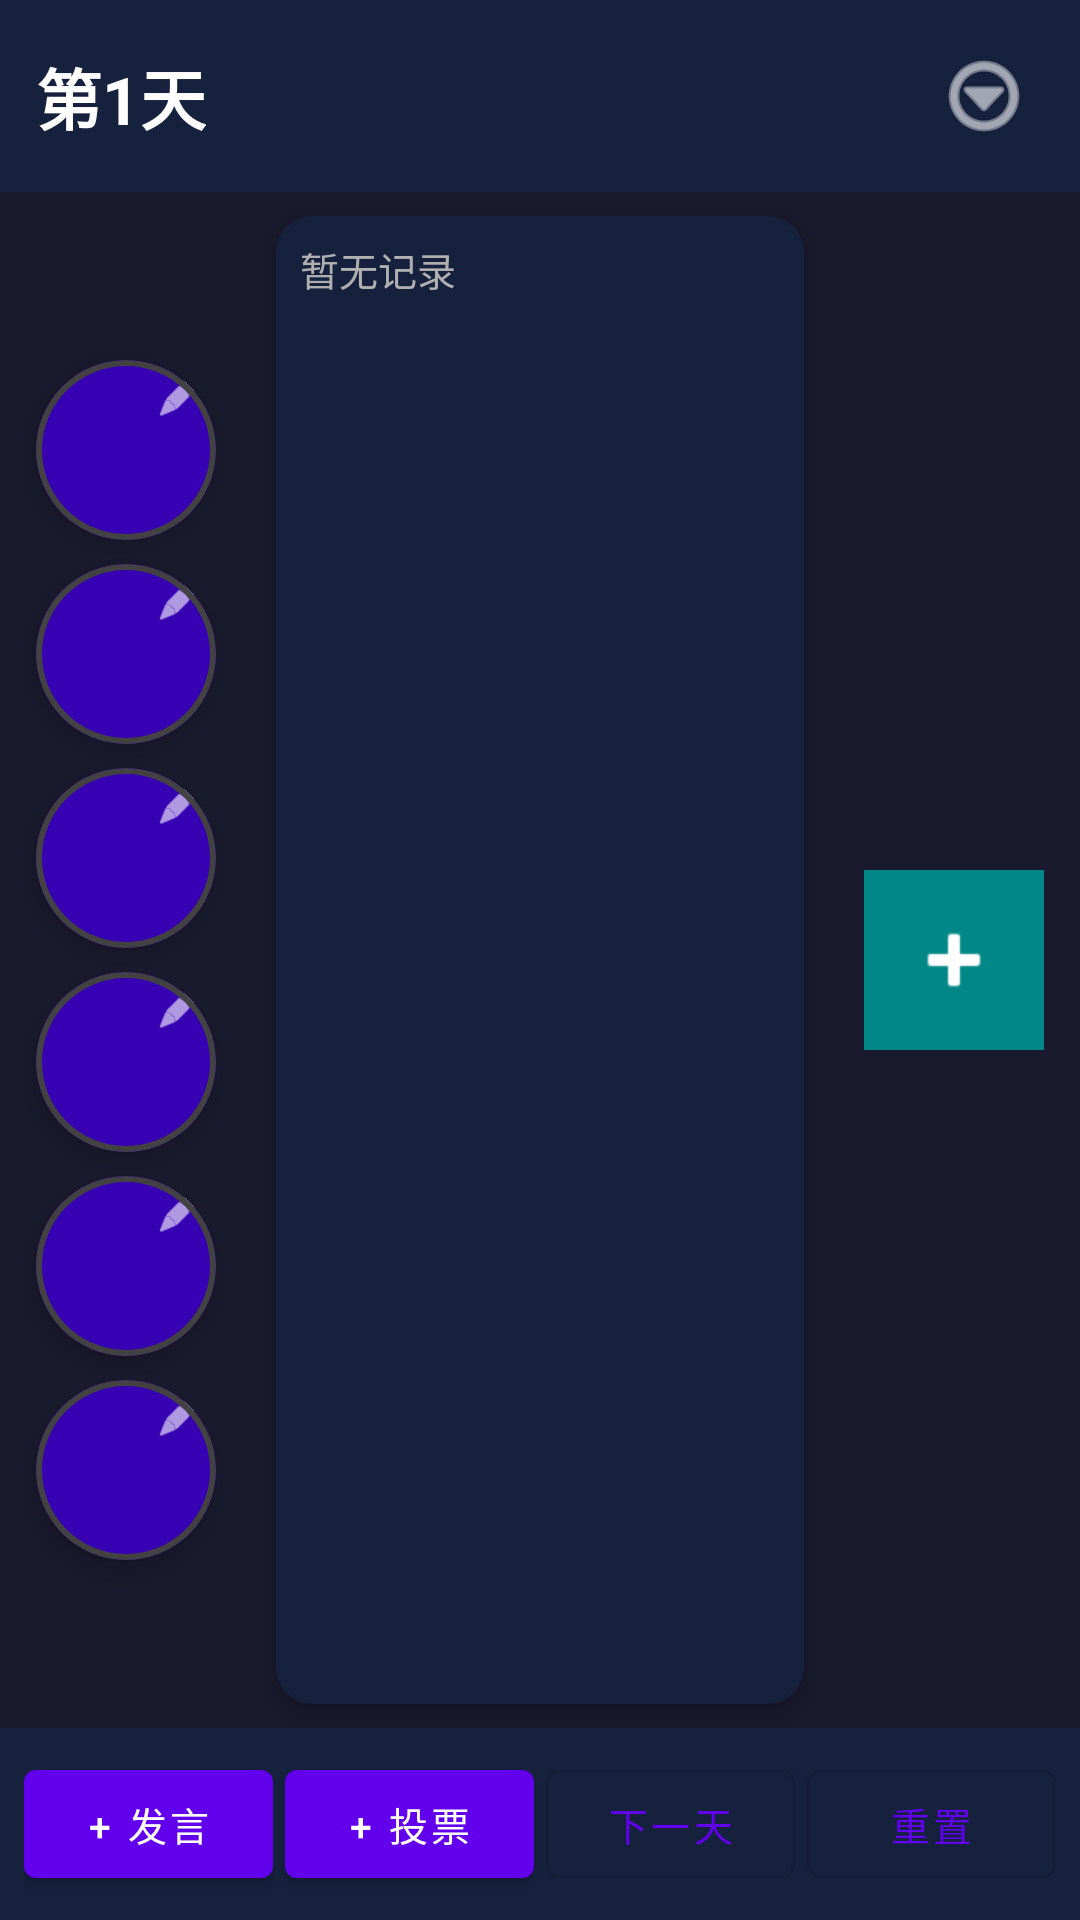

Layout XML and referenced resources for this Android screen:
<!-- AndroidManifest.xml: application theme Theme.VoiceWolf -->
<!-- res/layout/activity_main.xml -->
<?xml version="1.0" encoding="utf-8"?>
<androidx.constraintlayout.widget.ConstraintLayout xmlns:android="http://schemas.android.com/apk/res/android"
    xmlns:app="http://schemas.android.com/apk/res-auto"
    xmlns:tools="http://schemas.android.com/tools"
    android:layout_width="match_parent"
    android:layout_height="match_parent"
    android:background="@color/background_dark"
    tools:context=".MainActivity">

    
    <androidx.constraintlayout.widget.ConstraintLayout
        android:id="@+id/topBar"
        android:layout_width="0dp"
        android:layout_height="wrap_content"
        android:background="@color/info_panel"
        android:padding="12dp"
        app:layout_constraintEnd_toEndOf="parent"
        app:layout_constraintStart_toStartOf="parent"
        app:layout_constraintTop_toTopOf="parent">

        <TextView
            android:id="@+id/dayText"
            android:layout_width="wrap_content"
            android:layout_height="wrap_content"
            android:text="第1天"
            android:textColor="@color/white"
            android:textSize="22sp"
            android:textStyle="bold"
            app:layout_constraintBottom_toBottomOf="parent"
            app:layout_constraintStart_toStartOf="parent"
            app:layout_constraintTop_toTopOf="parent" />

        <ImageButton
            android:id="@+id/btnMenu"
            android:layout_width="40dp"
            android:layout_height="40dp"
            android:background="?attr/selectableItemBackgroundBorderless"
            android:contentDescription="菜单"
            android:src="@android:drawable/ic_menu_more"
            app:layout_constraintBottom_toBottomOf="parent"
            app:layout_constraintEnd_toEndOf="parent"
            app:layout_constraintTop_toTopOf="parent"
            app:tint="@color/white" />
    </androidx.constraintlayout.widget.ConstraintLayout>

    
    <androidx.constraintlayout.widget.ConstraintLayout
        android:id="@+id/mainContent"
        android:layout_width="0dp"
        android:layout_height="0dp"
        app:layout_constraintBottom_toTopOf="@id/bottomControl"
        app:layout_constraintEnd_toEndOf="parent"
        app:layout_constraintStart_toStartOf="parent"
        app:layout_constraintTop_toBottomOf="@id/topBar">

        
        <LinearLayout
            android:id="@+id/leftColumn"
            android:layout_width="wrap_content"
            android:layout_height="0dp"
            android:gravity="center_vertical"
            android:orientation="vertical"
            android:padding="8dp"
            app:layout_constraintBottom_toBottomOf="parent"
            app:layout_constraintStart_toStartOf="parent"
            app:layout_constraintTop_toTopOf="parent">

            <include
                android:id="@+id/player1"
                layout="@layout/item_player"
                android:layout_width="60dp"
                android:layout_height="60dp"
                android:layout_margin="4dp" />

            <include
                android:id="@+id/player2"
                layout="@layout/item_player"
                android:layout_width="60dp"
                android:layout_height="60dp"
                android:layout_margin="4dp" />

            <include
                android:id="@+id/player3"
                layout="@layout/item_player"
                android:layout_width="60dp"
                android:layout_height="60dp"
                android:layout_margin="4dp" />

            <include
                android:id="@+id/player4"
                layout="@layout/item_player"
                android:layout_width="60dp"
                android:layout_height="60dp"
                android:layout_margin="4dp" />

            <include
                android:id="@+id/player5"
                layout="@layout/item_player"
                android:layout_width="60dp"
                android:layout_height="60dp"
                android:layout_margin="4dp" />

            <include
                android:id="@+id/player6"
                layout="@layout/item_player"
                android:layout_width="60dp"
                android:layout_height="60dp"
                android:layout_margin="4dp" />
        </LinearLayout>

        
        <LinearLayout
            android:id="@+id/rightColumnContainer"
            android:layout_width="wrap_content"
            android:layout_height="0dp"
            android:gravity="center_vertical"
            android:orientation="vertical"
            android:padding="8dp"
            app:layout_constraintBottom_toBottomOf="parent"
            app:layout_constraintEnd_toEndOf="parent"
            app:layout_constraintTop_toTopOf="parent">

            

            
            <ImageButton
                android:id="@+id/btnAddPlayer"
                android:layout_width="60dp"
                android:layout_height="60dp"
                android:layout_margin="4dp"
                android:background="@color/teal_700"
                android:contentDescription="添加玩家"
                android:src="@android:drawable/ic_input_add"
                android:tint="@color/white"
                android:visibility="visible" />
        </LinearLayout>

        
        <androidx.cardview.widget.CardView
            android:id="@+id/centerPanel"
            android:layout_width="0dp"
            android:layout_height="0dp"
            android:layout_margin="8dp"
            app:cardBackgroundColor="@color/info_panel"
            app:cardCornerRadius="12dp"
            app:cardElevation="4dp"
            app:layout_constraintBottom_toBottomOf="parent"
            app:layout_constraintEnd_toStartOf="@id/rightColumnContainer"
            app:layout_constraintStart_toEndOf="@id/leftColumn"
            app:layout_constraintTop_toTopOf="parent">

            <ScrollView
                android:layout_width="match_parent"
                android:layout_height="match_parent"
                android:padding="8dp">

                <TextView
                    android:id="@+id/allRecordsText"
                    android:layout_width="match_parent"
                    android:layout_height="wrap_content"
                    android:text="暂无记录"
                    android:textColor="@color/gray_light"
                    android:textSize="13sp" />
            </ScrollView>
        </androidx.cardview.widget.CardView>
    </androidx.constraintlayout.widget.ConstraintLayout>

    
    <LinearLayout
        android:id="@+id/bottomControl"
        android:layout_width="0dp"
        android:layout_height="wrap_content"
        android:background="@color/info_panel"
        android:gravity="center"
        android:orientation="horizontal"
        android:padding="8dp"
        app:layout_constraintBottom_toBottomOf="parent"
        app:layout_constraintEnd_toEndOf="parent"
        app:layout_constraintStart_toStartOf="parent">

        <com.google.android.material.button.MaterialButton
            android:id="@+id/btnAddSpeech"
            android:layout_width="0dp"
            android:layout_height="wrap_content"
            android:layout_marginEnd="4dp"
            android:layout_weight="1"
            android:text="+ 发言"
            android:textSize="13sp" />

        <com.google.android.material.button.MaterialButton
            android:id="@+id/btnAddVote"
            android:layout_width="0dp"
            android:layout_height="wrap_content"
            android:layout_marginEnd="4dp"
            android:layout_weight="1"
            android:text="+ 投票"
            android:textSize="13sp" />

        <com.google.android.material.button.MaterialButton
            android:id="@+id/btnNextDay"
            style="@style/Widget.MaterialComponents.Button.OutlinedButton"
            android:layout_width="0dp"
            android:layout_height="wrap_content"
            android:layout_marginEnd="4dp"
            android:layout_weight="1"
            android:text="下一天"
            android:textSize="13sp" />

        <com.google.android.material.button.MaterialButton
            android:id="@+id/btnReset"
            style="@style/Widget.MaterialComponents.Button.OutlinedButton"
            android:layout_width="0dp"
            android:layout_height="wrap_content"
            android:layout_weight="1"
            android:text="重置"
            android:textSize="13sp" />
    </LinearLayout>

</androidx.constraintlayout.widget.ConstraintLayout>
<!-- res/layout/item_player.xml (included above) -->
<?xml version="1.0" encoding="utf-8"?>
<com.google.android.material.card.MaterialCardView xmlns:android="http://schemas.android.com/apk/res/android"
    xmlns:app="http://schemas.android.com/apk/res-auto"
    android:id="@+id/playerCard"
    android:layout_width="wrap_content"
    android:layout_height="wrap_content"
    app:cardCornerRadius="30dp"
    app:cardElevation="4dp"
    app:cardBackgroundColor="@android:color/transparent"
    app:strokeWidth="2dp"
    app:strokeColor="@color/border_default">

    <FrameLayout
        android:layout_width="60dp"
        android:layout_height="60dp"
        android:background="@drawable/player_avatar">

        
        <TextView
            android:id="@+id/playerNumber"
            android:layout_width="match_parent"
            android:layout_height="match_parent"
            android:background="@drawable/player_background"
            android:gravity="center"
            android:textColor="@color/white"
            android:textSize="20sp"
            android:textStyle="bold" />

        
        <FrameLayout
            android:id="@+id/deadOverlay"
            android:layout_width="match_parent"
            android:layout_height="match_parent"
            android:background="@color/dead_overlay"
            android:visibility="gone">

            
            <TextView
                android:layout_width="match_parent"
                android:layout_height="match_parent"
                android:gravity="center"
                android:text="X"
                android:textColor="@color/white"
                android:textSize="24sp"
                android:textStyle="bold" />
        </FrameLayout>

        
        <ImageButton
            android:id="@+id/btnMarkRole"
            android:layout_width="20dp"
            android:layout_height="20dp"
            android:layout_gravity="top|end"
            android:layout_margin="2dp"
            android:background="?attr/selectableItemBackgroundBorderless"
            android:contentDescription="标记身份"
            android:padding="2dp"
            android:scaleType="fitCenter"
            android:src="@android:drawable/ic_menu_edit"
            android:tint="@color/white"
            android:visibility="visible" />

        
        <ImageButton
            android:id="@+id/btnRemove"
            android:layout_width="20dp"
            android:layout_height="20dp"
            android:layout_gravity="bottom|end"
            android:layout_margin="2dp"
            android:background="@color/wolf_red"
            android:contentDescription="移除玩家"
            android:padding="2dp"
            android:scaleType="fitCenter"
            android:src="@android:drawable/ic_menu_delete"
            android:tint="@color/white"
            android:visibility="gone" />

        
        <TextView
            android:id="@+id/roleText"
            android:layout_width="match_parent"
            android:layout_height="wrap_content"
            android:layout_gravity="bottom"
            android:background="#80000000"
            android:gravity="center"
            android:textColor="@color/white"
            android:textSize="9sp"
            android:textStyle="bold"
            android:visibility="gone" />
    </FrameLayout>
</com.google.android.material.card.MaterialCardView>
<!-- resources referenced by this layout -->
<resources>
  <color name="background_dark">#FF1A1A2E</color>
  <color name="border_default">#FF424242</color>
  <color name="dead_overlay">#80000000</color>
  <color name="gray_light">#FFB0B0B0</color>
  <color name="info_panel">#FF16213E</color>
  <color name="teal_700">#FF018786</color>
  <color name="white">#FFFFFFFF</color>
  <color name="wolf_red">#FFE53935</color>
  <!-- drawable player_avatar (drawable) -->
  <?xml version="1.0" encoding="utf-8"?>
  <shape xmlns:android="http://schemas.android.com/apk/res/android"
      android:shape="oval">
      <solid android:color="@color/purple_500" />
      <size
          android:width="60dp"
          android:height="60dp" />
  </shape>
  <!-- drawable player_background (drawable) -->
  <?xml version="1.0" encoding="utf-8"?>
  <shape xmlns:android="http://schemas.android.com/apk/res/android"
      android:shape="oval">
      <solid android:color="@color/purple_700" />
      <size
          android:width="60dp"
          android:height="60dp" />
  </shape>
  <style name="Theme.VoiceWolf" parent="Theme.MaterialComponents.DayNight.NoActionBar">
          
          <item name="colorPrimary">@color/purple_500</item>
          <item name="colorPrimaryVariant">@color/purple_700</item>
          <item name="colorOnPrimary">@color/white</item>
          
          <item name="colorSecondary">@color/teal_200</item>
          <item name="colorSecondaryVariant">@color/teal_700</item>
          <item name="colorOnSecondary">@color/black</item>
          
          <item name="android:statusBarColor">?attr/colorPrimaryVariant</item>
      </style>
  <color name="purple_500">#FF6200EE</color>
  <color name="purple_700">#FF3700B3</color>
  <color name="teal_200">#FF03DAC5</color>
  <color name="black">#FF000000</color>
</resources>
